Run: headless pygame with SDL's dummy video driver; simulated clock (each Clock.tick advances the game by its frame time, no real sleeping); random seed 0; keys injected as events and as key.get_pressed() state; no mouse input.
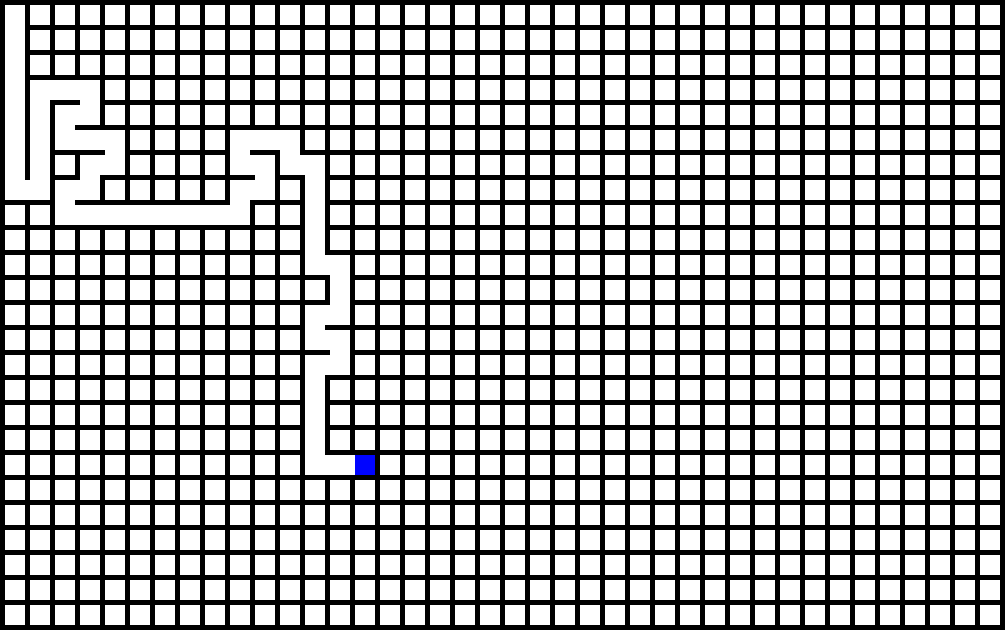
Frame 1 of 4 · flips 1–60 · no input
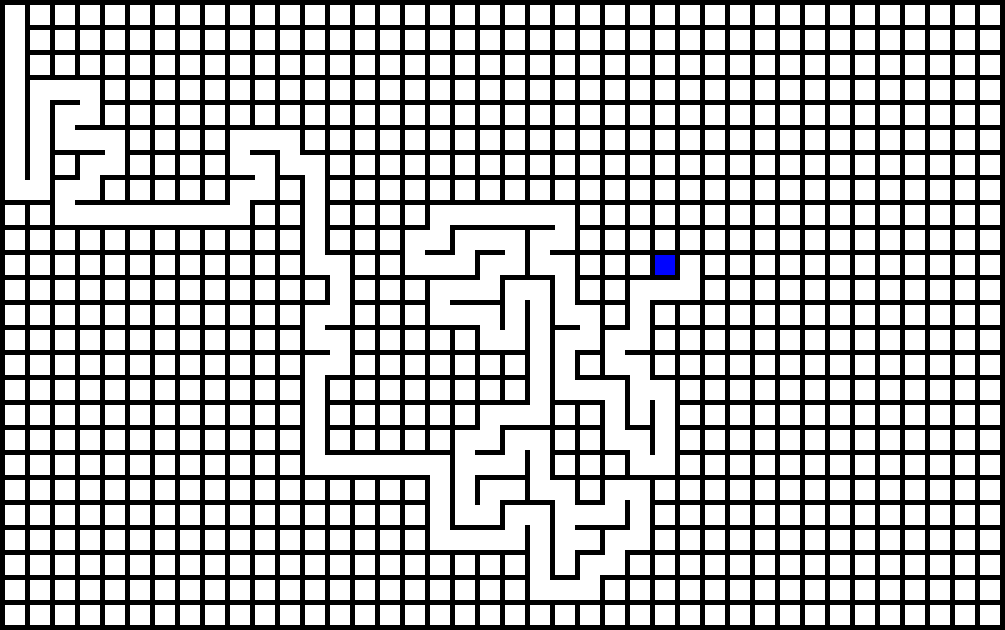
Frame 2 of 4 · flips 61–180 · tapped SPACE, RETURN · held RIGHT (→), D
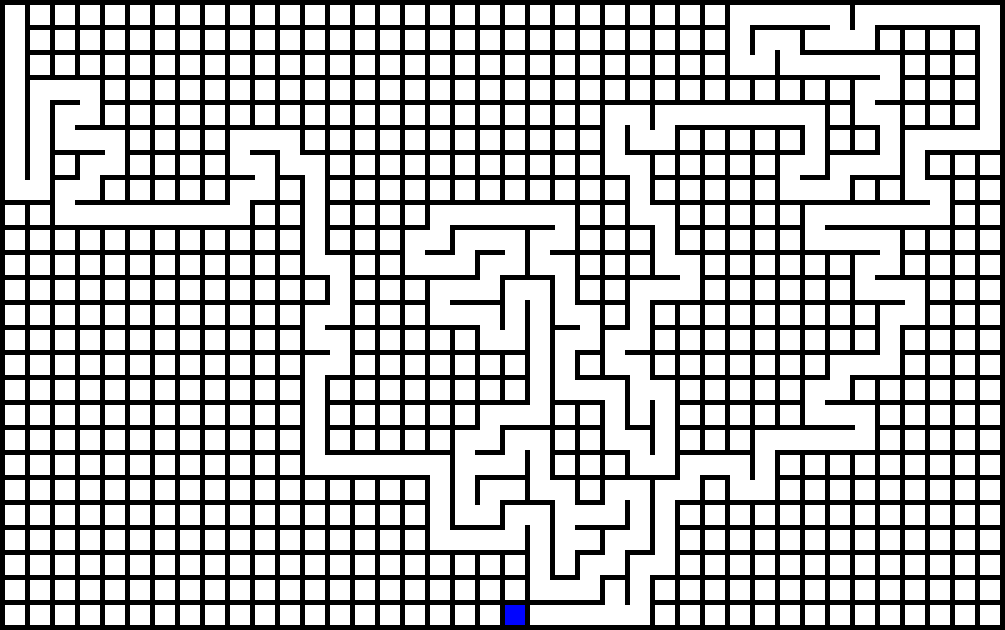
Frame 3 of 4 · flips 181–300 · held DOWN (↓), S
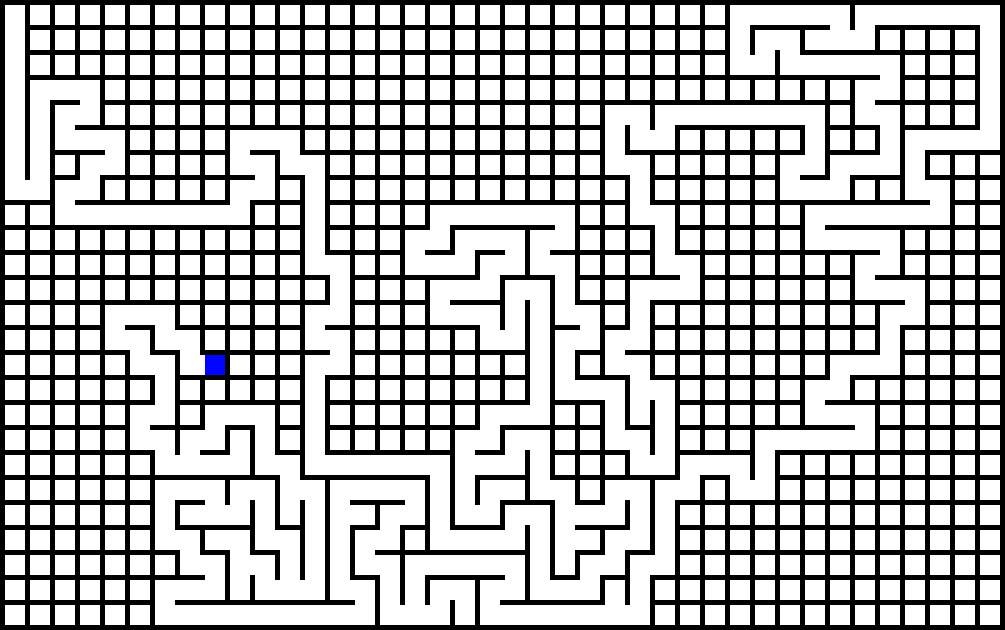
Frame 4 of 4 · flips 301–420 · held LEFT (←), A, UP (↑), W

The pygame program that drew these frames:

import pygame
import time
import random
import os
import sys

# maze node's class 
class Node:
    def __init__(self,x,y,n):
        self.x = x
        self.y = y
        self.Neighbours = n
        self.connected = []
        self.visited = False
        
# objects sizes
WIDTH = 40
HEIGHT = 25
NODE_SIZE = 20
BORDER = 5

os.environ['SDL_VIDEO_WINDOW_POS'] = "%d,%d" % (50,50)

#pygame initialization
pygame.init()
win = pygame.display.set_mode(
    (WIDTH * (NODE_SIZE + BORDER) + BORDER, HEIGHT * (NODE_SIZE + BORDER) + BORDER) )
pygame.display.set_caption("Maze")
win.fill((0, 0, 0))
pygame.display.update()

random.seed()


Nodes = []

# create nodes
for y in range(0, HEIGHT):
    for x in range(0, WIDTH):
        n = []
        if x - 1 >= 0:
            n.append(x - 1 + y * WIDTH)
        if x + 1 < WIDTH:
            n.append(x + 1 + y * WIDTH)
        if y - 1 >= 0:
            n.append(x + (y-1)*WIDTH)
        if y + 1 <HEIGHT:
            n.append(x + (y+1)*WIDTH)

        Nodes.append(Node(x,y,n))


def Draw_Board(current=None):
    
    win.fill((0, 0, 0))

    # draw all nodes
    for y in range(0, HEIGHT):
        for x in range(0, WIDTH):

            #different drawing for current node while creating the maze 
            if current:
                if (x + y * WIDTH) == current:
                    pygame.draw.rect(
                        win, (0, 4, 255), (Nodes[x + y * WIDTH].x*(NODE_SIZE+BORDER) + BORDER, Nodes[x + y * WIDTH].y*(NODE_SIZE+BORDER) + BORDER, NODE_SIZE, NODE_SIZE))
                    continue

            #basic drawing
            pygame.draw.rect(
                win, (255, 255, 255), (Nodes[x + y * WIDTH].x*(NODE_SIZE+BORDER) + BORDER, Nodes[x + y * WIDTH].y*(NODE_SIZE+BORDER) + BORDER, NODE_SIZE, NODE_SIZE))

            # draw connection with right node
            if (x+1 + y*WIDTH) in Nodes[x + y * WIDTH].connected:
                pygame.draw.rect(
                    win, (255, 255, 255), (Nodes[x + y * WIDTH].x*(NODE_SIZE+BORDER) + BORDER + NODE_SIZE, Nodes[x + y * WIDTH].y*(NODE_SIZE+BORDER) + BORDER, BORDER, NODE_SIZE))
            
            # draw connection with lower node
            if (x + (y+1)*WIDTH) in Nodes[x + y * WIDTH].connected:
                pygame.draw.rect(
                    win, (255, 255, 255), (Nodes[x + y * WIDTH].x*(NODE_SIZE+BORDER) + BORDER, Nodes[x + y * WIDTH].y*(NODE_SIZE+BORDER) + BORDER + NODE_SIZE, NODE_SIZE, BORDER))

            
    pygame.display.update()


def Make_Maze(Nodes = Nodes):
    # we need to create empty stack
    stack = []

    # algorithm starts in left-upper corner
    stack.append(0)

    while len(stack) > 0:
        # draw actuall

        Draw_Board(stack[-1])

        # if node's neighbours are visited we have to go back

        if len(Nodes[stack[-1]].Neighbours) == list(Nodes[i].visited for i in Nodes[stack[-1]].Neighbours).count(True):
            Nodes[stack[-1]].visited = True
            stack.pop(-1)
            continue
        
        # picking random not visited neighbour
        _random = random.choice(Nodes[stack[-1]].Neighbours)

        while Nodes[_random].visited:
            _random = random.choice(Nodes[stack[-1]].Neighbours)
        
        # setting conenction between two nodes
        Nodes[_random].connected.append(stack[-1])
        Nodes[stack[-1]].connected.append(_random)

        Nodes[stack[-1]].visited = True

        stack.append(_random)

        # loop checking if close button wasn't clicked
        for event in pygame.event.get():
            if event.type == pygame.QUIT:
                pygame.quit()
                exit()
                return False
                break

    return True
        

        


run = True
Make_Maze()

while run:

    Draw_Board()

    for event in pygame.event.get():
        if event.type == pygame.QUIT:
            pygame.quit()
            sys.quit()
            break
